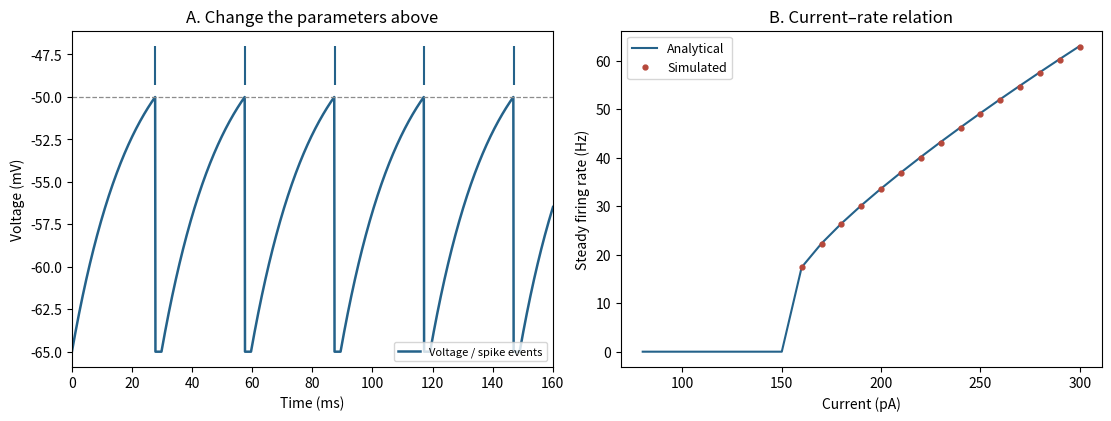
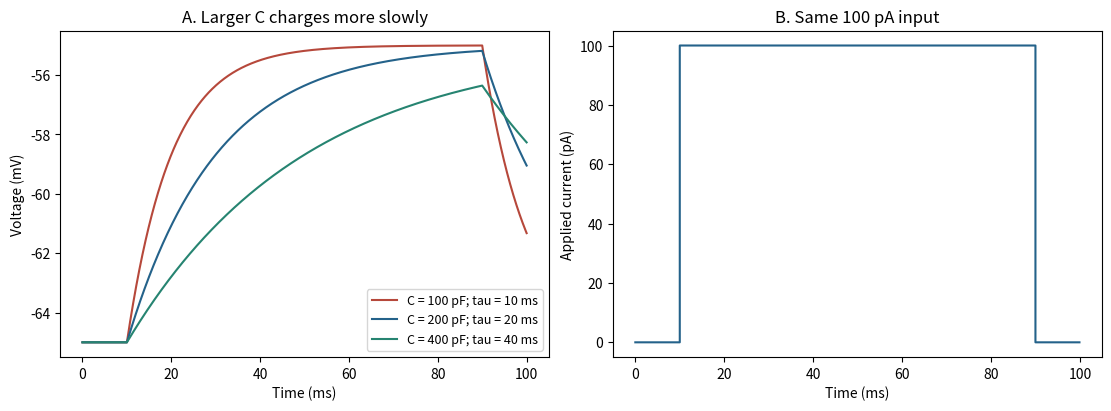
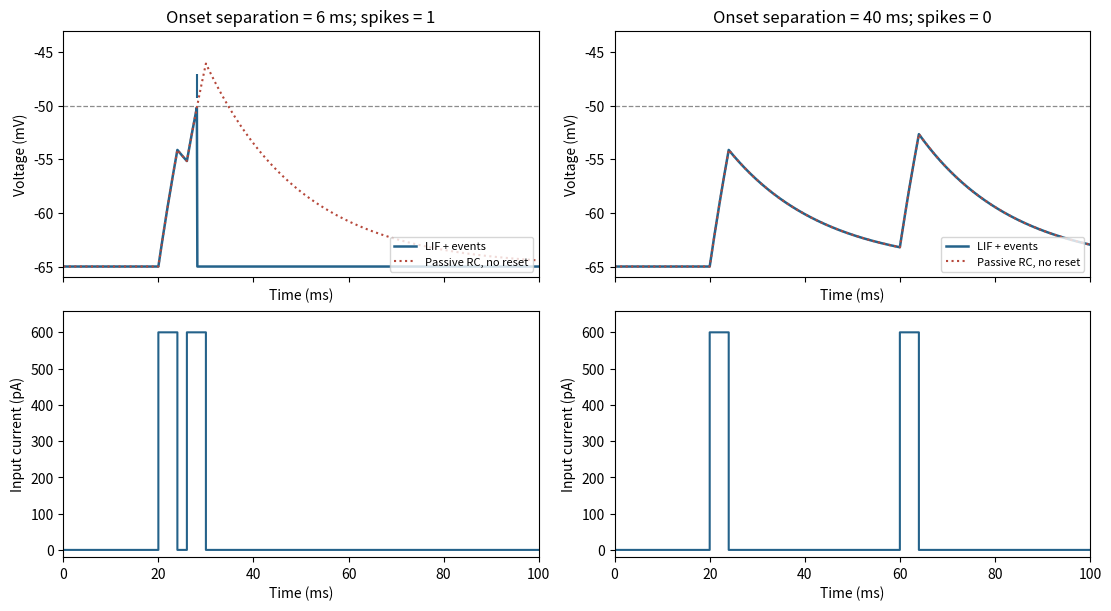
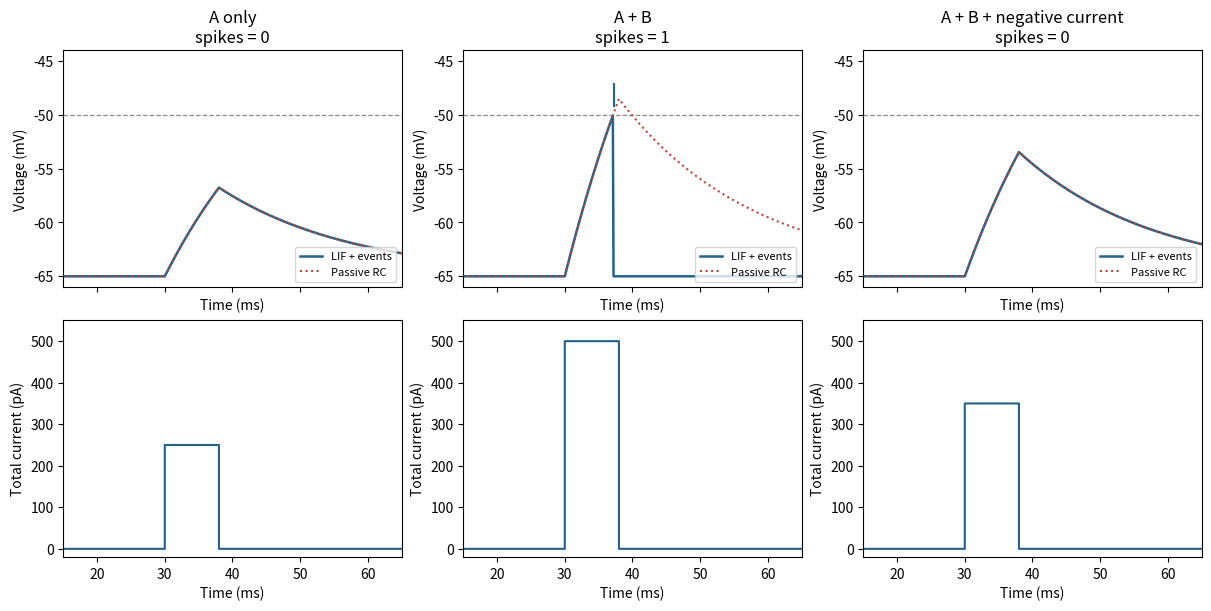

Here is the Python script that generated these plots, in order:
import numpy as np
import matplotlib.pyplot as plt

def simulate_lif(current_pa, dt_ms=0.1, capacitance_pf=200.0,
                 leak_ns=10.0, rest_mv=-65.0, threshold_mv=-50.0,
                 reset_mv=-65.0, refractory_ms=2.0, spiking=True):
    """One current value per time interval; return time, voltage, spike times.

    Units: pA, ms, pF, nS, mV. Initial voltage is reset_mv.
    Exact passive update for piecewise-constant current; endpoint events.
    spiking=False exposes the passive RC response without threshold/reset.
    """
    current = np.asarray(current_pa, dtype=float)
    if current.ndim != 1 or current.size == 0 or not np.isfinite(current).all():
        raise ValueError('Supply a nonempty, finite 1-D current array.')
    if dt_ms <= 0 or capacitance_pf <= 0 or leak_ns <= 0 or refractory_ms < 0:
        raise ValueError('dt, capacitance, and leak must be positive; refractory >= 0.')
    if reset_mv >= threshold_mv:
        raise ValueError('Reset must be below threshold.')
    tau_ms = capacitance_pf / leak_ns
    decay = np.exp(-dt_ms / tau_ms)
    time = np.arange(current.size + 1) * dt_ms
    voltage = np.empty(time.size)
    voltage[0] = reset_mv
    spikes, hold = [], 0
    # Round refractory duration upward to a whole number of time steps.
    refractory_steps = int(np.ceil(refractory_ms / dt_ms - 1e-12))
    for k, injected_pa in enumerate(current):
        if hold > 0:
            voltage[k + 1] = reset_mv
            hold -= 1
        else:
            steady_mv = rest_mv + injected_pa / leak_ns
            voltage[k + 1] = steady_mv + (voltage[k] - steady_mv) * decay
            if spiking and voltage[k + 1] >= threshold_mv:
                spikes.append(time[k + 1])
                voltage[k + 1] = reset_mv
                hold = refractory_steps
    return time, voltage, np.asarray(spikes)

def pulse_train(time_ms, starts_ms, width_ms=4.0, amplitude_pa=600.0):
    """Rectangular current pulses; time_ms contains interval start times."""
    current = np.zeros_like(time_ms, dtype=float)
    for start in starts_ms:
        current += amplitude_pa * ((time_ms >= start) & (time_ms < start + width_ms))
    return current

def analytical_rate(current_pa, capacitance_pf=200.0, leak_ns=10.0,
                    rest_mv=-65.0, threshold_mv=-50.0, reset_mv=-65.0,
                    refractory_ms=2.0):
    steady_mv = rest_mv + current_pa / leak_ns
    if steady_mv <= threshold_mv:
        return 0.0
    crossing_ms = (capacitance_pf / leak_ns) * np.log(
        (steady_mv - reset_mv) / (steady_mv - threshold_mv))
    return 1000.0 / (crossing_ms + refractory_ms)

def plot_response(ax, time, voltage, spikes, label, color, threshold=-50.0):
    ax.plot(time, voltage, color=color, label=label, lw=1.8)
    if len(spikes):
        ax.vlines(spikes, threshold + 0.7, threshold + 3.0, color=color, lw=1.5)
    ax.axhline(threshold, color='0.55', ls='--', lw=0.9)
    ax.set(xlabel='Time (ms)', ylabel='Voltage (mV)')

# EDIT these numbers, then rerun this cell and Example 1.
dt_ms = 0.1
duration_ms = 500.0
current_pa = 200.0
capacitance_pf = 200.0
leak_ns = 10.0
threshold_mv = -50.0
refractory_ms = 2.0
parameters = dict(dt_ms=dt_ms, capacitance_pf=capacitance_pf,
                  leak_ns=leak_ns, threshold_mv=threshold_mv,
                  refractory_ms=refractory_ms)
print(f'R = {1000 / leak_ns:.1f} MΩ; tau = {capacitance_pf / leak_ns:.1f} ms')

current = np.full(round(duration_ms / dt_ms), current_pa)
time, voltage, spikes = simulate_lif(current, **parameters)
if len(spikes) < 2:
    rate_text = 'not enough spikes to calculate the rate'
else:
    rate_text = f'{1000.0 / np.diff(spikes).mean():.2f} Hz'
print(f'{len(spikes)} spikes in {duration_ms:g} ms; interval-based rate = {rate_text}')
fig, axes = plt.subplots(1, 2, figsize=(11, 4.1), constrained_layout=True)
plot_response(axes[0], time, voltage, spikes, 'Voltage / spike events', '#24628a', threshold_mv)
axes[0].set(xlim=(0, min(160, duration_ms)), title='A. Change the parameters above')
axes[0].legend(fontsize=8, loc='lower right')
currents = np.linspace(80, 300, 23)
simulated = []
for value in currents:
    _, _, events = simulate_lif(np.full(round(2000 / dt_ms), value), **parameters)
    simulated.append(np.nan if len(events) < 2 else 1000 / np.diff(events).mean())
expected = [analytical_rate(i, **{k: v for k, v in parameters.items() if k != 'dt_ms'})
            for i in currents]
axes[1].plot(currents, expected, color='#24628a', label='Analytical')
axes[1].plot(currents, simulated, 'o', ms=3.5, color='#b6483b', label='Simulated')
axes[1].set(xlabel='Current (pA)', ylabel='Steady firing rate (Hz)', title='B. Current–rate relation')
axes[1].legend(fontsize=9)
plt.show()

# Compare capacitance while keeping resistance and current fixed.
dt_rc = 0.1
sample_rc = np.arange(1000) * dt_rc
step_current = pulse_train(sample_rc, [10], width_ms=80, amplitude_pa=100)
fig, axes = plt.subplots(1, 2, figsize=(11, 4), constrained_layout=True)
for cap, color in [(100, '#b6483b'), (200, '#24628a'), (400, '#268471')]:
    t, v, _ = simulate_lif(step_current, dt_ms=dt_rc, capacitance_pf=cap,
                          spiking=False)
    axes[0].plot(t, v, color=color, label=f'C = {cap} pF; tau = {cap / 10:g} ms')
axes[0].set(xlabel='Time (ms)', ylabel='Voltage (mV)', title='A. Larger C charges more slowly')
axes[0].legend(fontsize=9)
axes[1].step(sample_rc, step_current, where='post', color='#24628a')
axes[1].set(xlabel='Time (ms)', ylabel='Applied current (pA)', title='B. Same 100 pA input')
plt.show()

# EDIT separation_ms (6 -> 40), pulse_pa, or capacitance_pf here.
separation_ms = 6.0
pulse_pa = 600.0
temporal_capacitance_pf = 200.0
sample = np.arange(1000) * 0.1
fig, axes = plt.subplots(2, 2, figsize=(11, 6), sharex=True, constrained_layout=True)
for column, separation in enumerate([separation_ms, 40.0]):
    current = pulse_train(sample, [20, 20 + separation], width_ms=4,
                          amplitude_pa=pulse_pa)
    t, v, events = simulate_lif(current, capacitance_pf=temporal_capacitance_pf)
    _, passive, _ = simulate_lif(current, capacitance_pf=temporal_capacitance_pf,
                                  spiking=False)
    plot_response(axes[0, column], t, v, events, 'LIF + events', '#24628a')
    axes[0, column].plot(t, passive, ':', color='#b6483b', label='Passive RC, no reset')
    axes[0, column].set(title=f'Onset separation = {separation:g} ms; spikes = {len(events)}', ylim=(-66, -43))
    axes[0, column].legend(fontsize=8, loc='lower right')
    axes[1, column].step(sample, current, where='post', color='#24628a')
    axes[1, column].set(xlabel='Time (ms)', ylabel='Input current (pA)', xlim=(0, 100), ylim=(min(-20.0, float(current.min()) - 20.0), max(650.0, float(current.max()) * 1.1)))
plt.show()

# Separate rows are different input sources, all reaching one compartment.
# EDIT weight_b, delay_b_ms, or inhibitory_pa; the other examples stay fixed.
weight_b = 1.0
delay_b_ms = 0.0
inhibitory_pa = -150.0
sample = np.arange(800) * 0.1
source_a = pulse_train(sample, [30], width_ms=8, amplitude_pa=250)
source_b = pulse_train(sample, [30 + delay_b_ms], width_ms=8, amplitude_pa=250)
source_i = pulse_train(sample, [30], width_ms=8, amplitude_pa=inhibitory_pa)
channels = np.vstack([source_a, source_b, source_i])
cases = [('A only', np.array([1., 0., 0.])),
         ('A + B', np.array([1., weight_b, 0.])),
         ('A + B + negative current', np.array([1., weight_b, 1.]))]
fig, axes = plt.subplots(2, 3, figsize=(12, 6), sharex=True, constrained_layout=True)
for col, (label, weights) in enumerate(cases):
    current = weights @ channels
    t, v, events = simulate_lif(current)
    _, passive, _ = simulate_lif(current, spiking=False)
    plot_response(axes[0, col], t, v, events, 'LIF + events', '#24628a')
    axes[0, col].plot(t, passive, ':', color='#b6483b', label='Passive RC')
    axes[0, col].set(title=f'{label}\nspikes = {len(events)}', ylim=(-66, -44))
    axes[0, col].legend(fontsize=8, loc='lower right')
    axes[1, col].step(sample, current, where='post', color='#24628a')
    axes[1, col].set(xlabel='Time (ms)', ylabel='Total current (pA)', xlim=(15, 65), ylim=(-20, 550))
plt.show()

# Reference checks use explicit defaults, independent of your editable cells.
_, zero_v, zero_events = simulate_lif(np.zeros(1000))
assert np.allclose(zero_v, -65) and len(zero_events) == 0
_, _, low = simulate_lif(np.full(5000, 100.0))
assert len(low) == 0
crossing = 20 * np.log(4)
_, _, coarse = simulate_lif(np.full(5000, 200.0))
_, _, fine = simulate_lif(np.full(10000, 200.0), dt_ms=0.05)
assert abs(coarse[0] - crossing) <= 0.1
assert abs(fine[0] - crossing) <= abs(coarse[0] - crossing) + 1e-10
assert abs(np.diff(fine).mean() - (crossing + 2)) <= 0.05
_, _, slower = simulate_lif(np.full(10000, 200.0), capacitance_pf=400)
assert abs(slower[0] - 2 * crossing) <= 0.1
rate_errors = []
for drive in np.linspace(80, 300, 23):
    _, _, events = simulate_lif(np.full(20000, drive))
    measured = 0.0 if len(events) < 2 else 1000 / np.diff(events).mean()
    rate_errors.append(abs(measured - analytical_rate(drive)))
assert max(rate_errors) < 0.6
# A passive step should agree with the analytical RC charging curve.
t, v, _ = simulate_lif(np.full(1000, 100.0), spiking=False)
assert np.allclose(v, -55 + (-65 + 55) * np.exp(-t / 20))
sample = np.arange(1000) * 0.1
assert len(simulate_lif(pulse_train(sample, [20, 26]))[2]) == 1
assert len(simulate_lif(pulse_train(sample, [20, 60]))[2]) == 0
a = pulse_train(sample, [30], width_ms=8, amplitude_pa=250)
negative = pulse_train(sample, [30], width_ms=8, amplitude_pa=-150)
assert len(simulate_lif(a)[2]) == 0
assert len(simulate_lif(2 * a)[2]) == 1
assert len(simulate_lif(2 * a + negative)[2]) == 0
# Superposition applies to passive voltage shifts, before threshold/reset.
_, va, _ = simulate_lif(a, spiking=False)
_, vab, _ = simulate_lif(2 * a, spiking=False)
assert np.allclose(vab + 65, 2 * (va + 65))
print('Passed: baseline, analytical RC, spike timing, step refinement, temporal and multisource integration.')
print(f'Default first spike: {coarse[0]:.2f} ms; analytical: {crossing:.5f} ms')
print(f'Default interval rate: {1000 / np.diff(coarse).mean():.2f} Hz; analytical: {analytical_rate(200):.2f} Hz')
